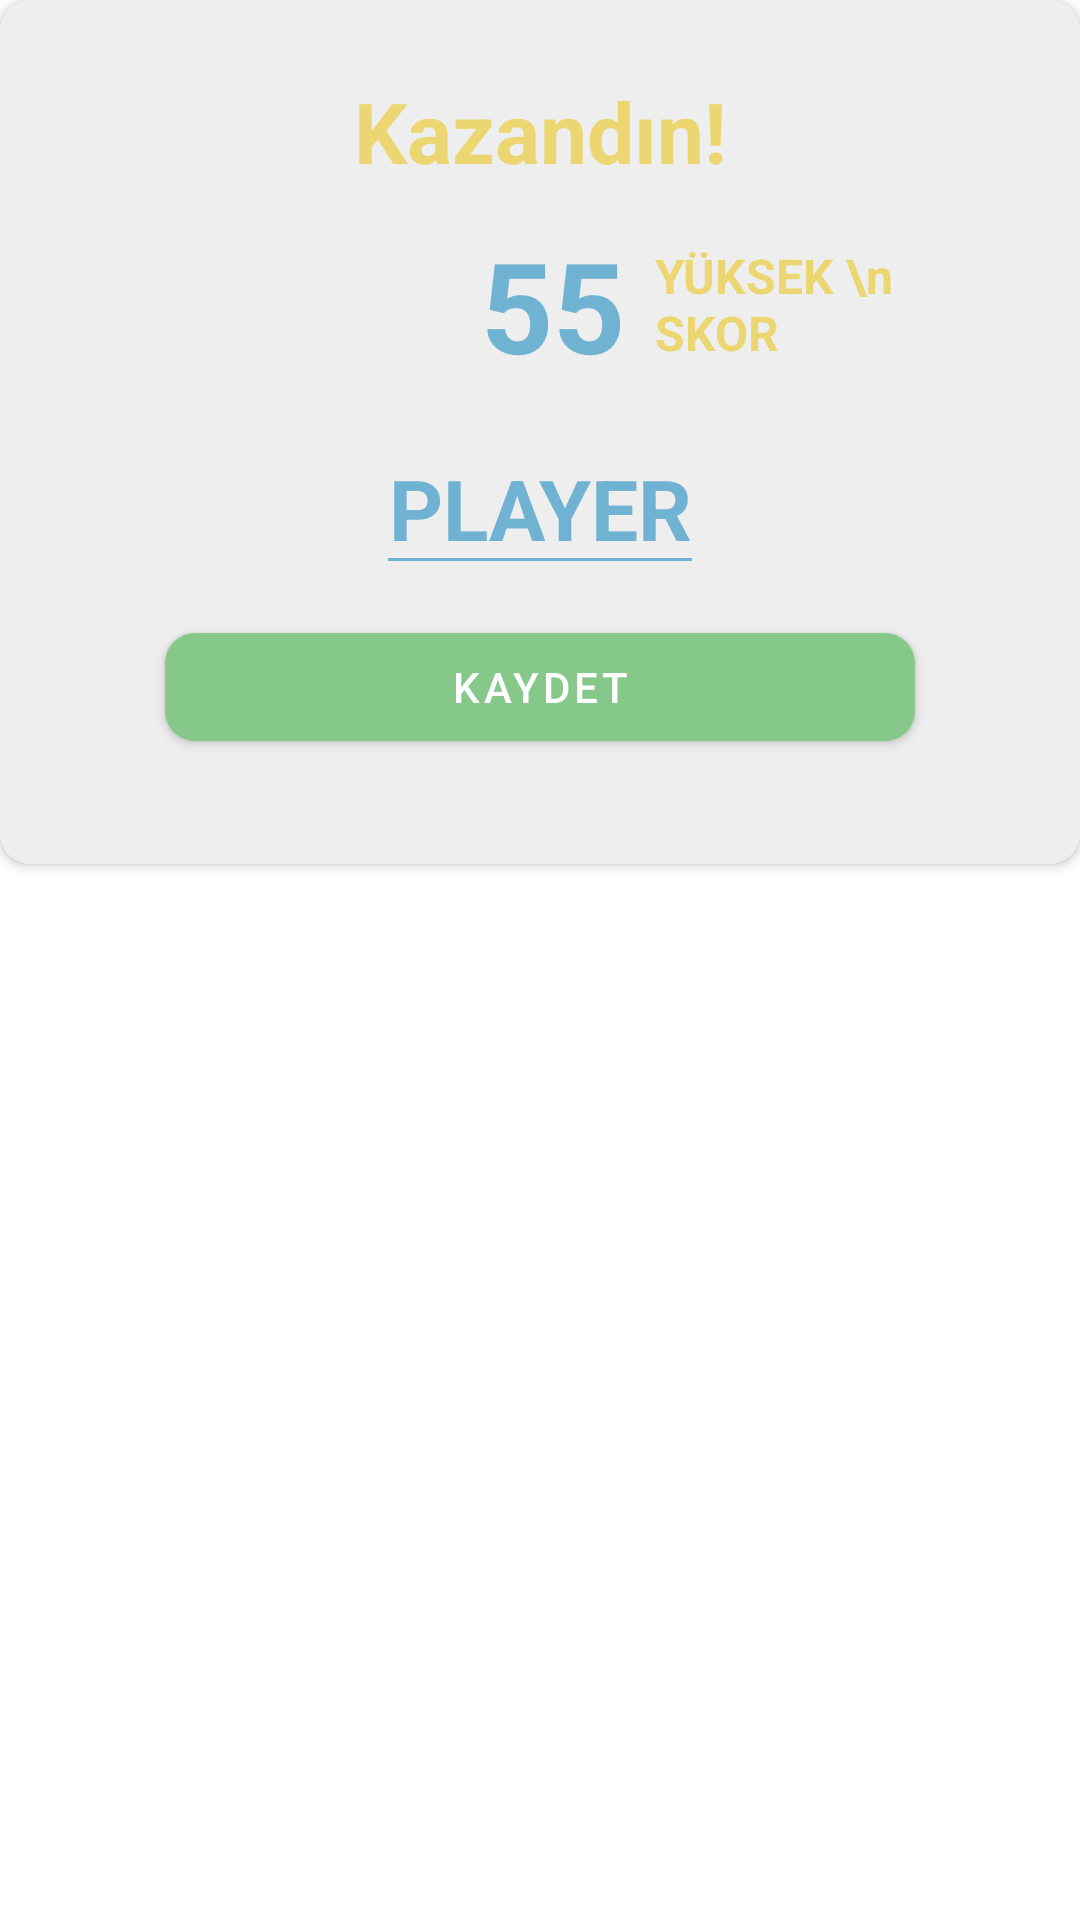

This screen was rendered from an Android layout file. Write that file and the resources it references.
<!-- AndroidManifest.xml: application theme Theme.GameApplication3 -->
<!-- res/layout/win_high_dialog_layout.xml -->
<?xml version="1.0" encoding="utf-8"?>
<RelativeLayout xmlns:android="http://schemas.android.com/apk/res/android"
    xmlns:app="http://schemas.android.com/apk/res-auto"
    xmlns:tools="http://schemas.android.com/tools"
    android:layout_width="match_parent"
    android:layout_height="match_parent">

    <androidx.cardview.widget.CardView
        android:layout_width="match_parent"
        android:layout_height="wrap_content"
        android:backgroundTint="#eeeeee"
        app:cardCornerRadius="10dp">

        <LinearLayout
            android:layout_width="match_parent"
            android:layout_height="wrap_content"
            android:layout_margin="10dp"
            android:orientation="vertical"
            android:padding="5dp">

            <LinearLayout
                android:layout_width="match_parent"
                android:layout_height="wrap_content"
                android:layout_marginTop="10dp"
                android:layout_weight="1"
                android:orientation="vertical">

                <TextView
                    android:id="@+id/textView"
                    android:layout_width="match_parent"
                    android:layout_height="match_parent"
                    android:text="Kazandın!"
                    android:textAlignment="center"
                    android:textColor="@color/specialyellow"
                    android:textSize="28sp"
                    android:textStyle="bold" />
            </LinearLayout>

            <LinearLayout
                android:layout_width="match_parent"
                android:layout_height="wrap_content"
                android:layout_weight="1"
                android:orientation="horizontal"
                android:padding="5dp">

                <TextView
                    android:id="@+id/textScore"
                    android:layout_width="match_parent"
                    android:layout_height="match_parent"
                    android:layout_weight="0.7"
                    android:gravity="center_vertical|end"
                    android:text="55"
                    android:textColor="@color/purple_700"
                    android:textSize="42sp"
                    android:textStyle="bold"
                    tools:ignore="NestedWeights" />

                <TextView
                    android:layout_width="match_parent"
                    android:layout_height="match_parent"
                    android:layout_marginStart="10dp"
                    android:layout_weight="1"
                    android:gravity="center_vertical|start"
                    android:text="YÜKSEK \n SKOR"
                    android:textColor="@color/specialyellow"
                    android:textSize="16sp"
                    android:textStyle="bold" />
            </LinearLayout>

            <LinearLayout
                android:layout_width="match_parent"
                android:layout_height="wrap_content"
                android:layout_weight="1"
                android:gravity="center"
                android:orientation="horizontal">

                <EditText
                    android:id="@+id/etName"
                    android:layout_width="wrap_content"
                    android:layout_height="match_parent"
                    android:autofillHints="NAME"
                    android:backgroundTint="@color/purple_700"
                    android:inputType="text"
                    android:maxLength="7"
                    android:minWidth="100dp"
                    android:text="PLAYER"
                    android:textAlignment="center"
                    android:textColor="@color/purple_700"
                    android:textSize="28sp"
                    android:textStyle="bold"
                    tools:ignore="LabelFor" />
            </LinearLayout>

            <LinearLayout
                android:layout_width="match_parent"
                android:layout_height="match_parent"
                android:layout_marginBottom="10dp"
                android:gravity="center"
                android:orientation="horizontal">

                <com.google.android.material.button.MaterialButton
                    android:id="@+id/btnSave"
                    android:layout_width="250dp"
                    android:layout_height="match_parent"
                    android:layout_margin="10dp"
                    android:text="Kaydet"
                    app:cornerRadius="10dp" />

            </LinearLayout>
        </LinearLayout>
    </androidx.cardview.widget.CardView>
</RelativeLayout>
<!-- resources referenced by this layout -->
<resources>
  <color name="purple_700">#6FB2D2</color>
  <color name="specialyellow">#EBD671</color>
  <style name="Theme.GameApplication3" parent="Theme.MaterialComponents.DayNight.NoActionBar">
          
          <item name="colorPrimary">@color/specialgreen</item>
          <item name="colorPrimaryVariant">@color/purple_700</item>
          <item name="colorOnPrimary">@color/white</item>
          
          <item name="colorSecondary">@color/teal_200</item>
          <item name="colorSecondaryVariant">@color/teal_700</item>
          <item name="colorOnSecondary">@color/black</item>
          
          <item name="android:statusBarColor" tools:targetApi="l">?attr/colorPrimaryVariant</item>
          
      </style>
  <color name="specialgreen">#85C88A</color>
  <color name="white">#FFFFFFFF</color>
  <color name="teal_200">#FF03DAC5</color>
  <color name="teal_700">#FF018786</color>
  <color name="black">#FF000000</color>
</resources>
